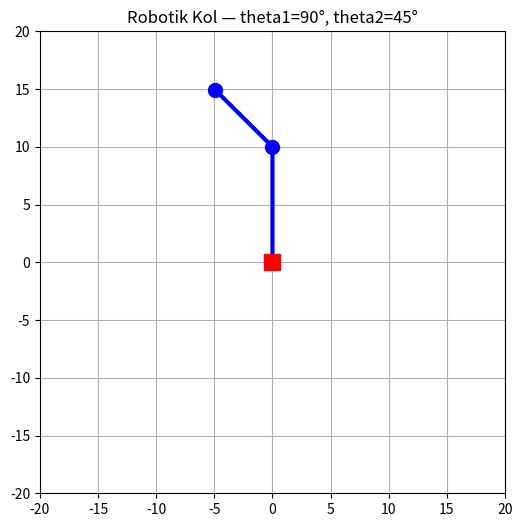

This chart was generated by the following Python code:
import numpy as np
import matplotlib.pyplot as plt

# 2 eksenli robotik kol simülasyonu
# L1 = birinci kol uzunluğu, L2 = ikinci kol uzunluğu
L1 = 10
L2 = 7

# Açılar (derece)
theta1 = 90
theta2 = 45

# Forward Kinematics — kolun nerede olduğunu hesapla
t1 = np.radians(theta1)
t2 = np.radians(theta2)

# Eklem noktaları
x1 = L1 * np.cos(t1)
y1 = L1 * np.sin(t1)

x2 = x1 + L2 * np.cos(t1 + t2)
y2 = y1 + L2 * np.sin(t1 + t2)

# Çiz
plt.figure(figsize=(6, 6))
plt.plot([0, x1, x2], [0, y1, y2], 'bo-', linewidth=3, markersize=10)
plt.plot(0, 0, 'rs', markersize=12)  # taban
plt.xlim(-20, 20)
plt.ylim(-20, 20)
plt.grid(True)
plt.title(f"Robotik Kol — theta1={theta1}°, theta2={theta2}°")
plt.show()

print(f"Kolun uç noktası: x={x2:.2f}, y={y2:.2f}")
